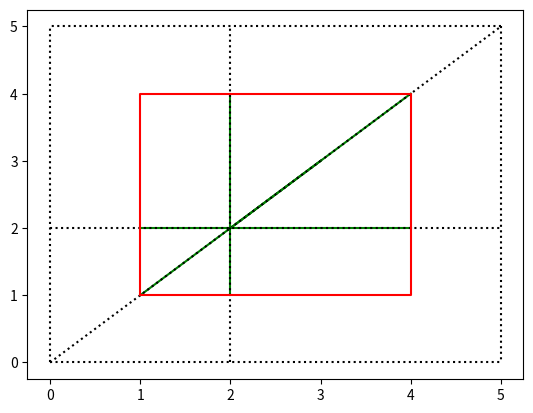

This chart was generated by the following Python code:
import matplotlib.pyplot as plt

INSIDE, LEFT, RIGHT, LOWER, UPPER = 0, 1, 2, 4, 8

def compute_outcode(x, y, xmin, ymin, xmax, ymax):
    code = INSIDE
    if x < xmin:
        code |= LEFT
    elif x > xmax:
        code |= RIGHT
    if y < ymin:
        code |= LOWER
    elif y > ymax:
        code |= UPPER
    return code

def cohen_sutherland(x0, y0, x1, y1, xmin, ymin, xmax, ymax):
    outcode0 = compute_outcode(x0, y0, xmin, ymin, xmax, ymax)
    outcode1 = compute_outcode(x1, y1, xmin, ymin, xmax, ymax)
    while True:
        if not (outcode0 | outcode1):
            return x0, y0, x1, y1
        elif outcode0 & outcode1:
            return None
        else:
            x = y = 0
            if outcode0:
                outcode_out = outcode0
            else:
                outcode_out = outcode1
            if outcode_out & UPPER:
                x = x0 + (x1 - x0) * (ymax - y0) / (y1 - y0)
                y = ymax
            elif outcode_out & LOWER:
                x = x0 + (x1 - x0) * (ymin - y0) / (y1 - y0)
                y = ymin
            elif outcode_out & RIGHT:
                y = y0 + (y1 - y0) * (xmax - x0) / (x1 - x0)
                x = xmax
            elif outcode_out & LEFT:
                y = y0 + (y1 - y0) * (xmin - x0) / (x1 - x0)
                x = xmin
            if outcode_out == outcode0:
                x0, y0 = x, y
                outcode0 = compute_outcode(x0, y0, xmin, ymin, xmax, ymax)
            else:
                x1, y1 = x, y
                outcode1 = compute_outcode(x1, y1, xmin, ymin, xmax, ymax)

def draw_line(x0, y0, x1, y1, color='k', linestyle='-'):
    plt.plot([x0, x1], [y0, y1], color=color, linestyle=linestyle)

def draw_rect(xmin, ymin, xmax, ymax):
    plt.plot([xmin, xmax, xmax, xmin, xmin], [ymin, ymin, ymax, ymax, ymin], 'r')


xmin, ymin, xmax, ymax = 1, 1, 4, 4
lines = [(0, 0, 5, 5), (2, 2, 3, 3), (0, 2, 5, 2), (2, 0, 2, 5), (0, 0, 5, 0), (0, 0, 0, 5), (5, 5, 0, 5), (5, 5, 5, 0)]

for line in lines:
    result = cohen_sutherland(*line, xmin, ymin, xmax, ymax)
    if result:
        draw_line(*result, color='g', linestyle='-')  # solid green line
    draw_line(*line, color='k', linestyle=':')  # dotted black line

draw_rect(xmin, ymin, xmax, ymax)
plt.show()
